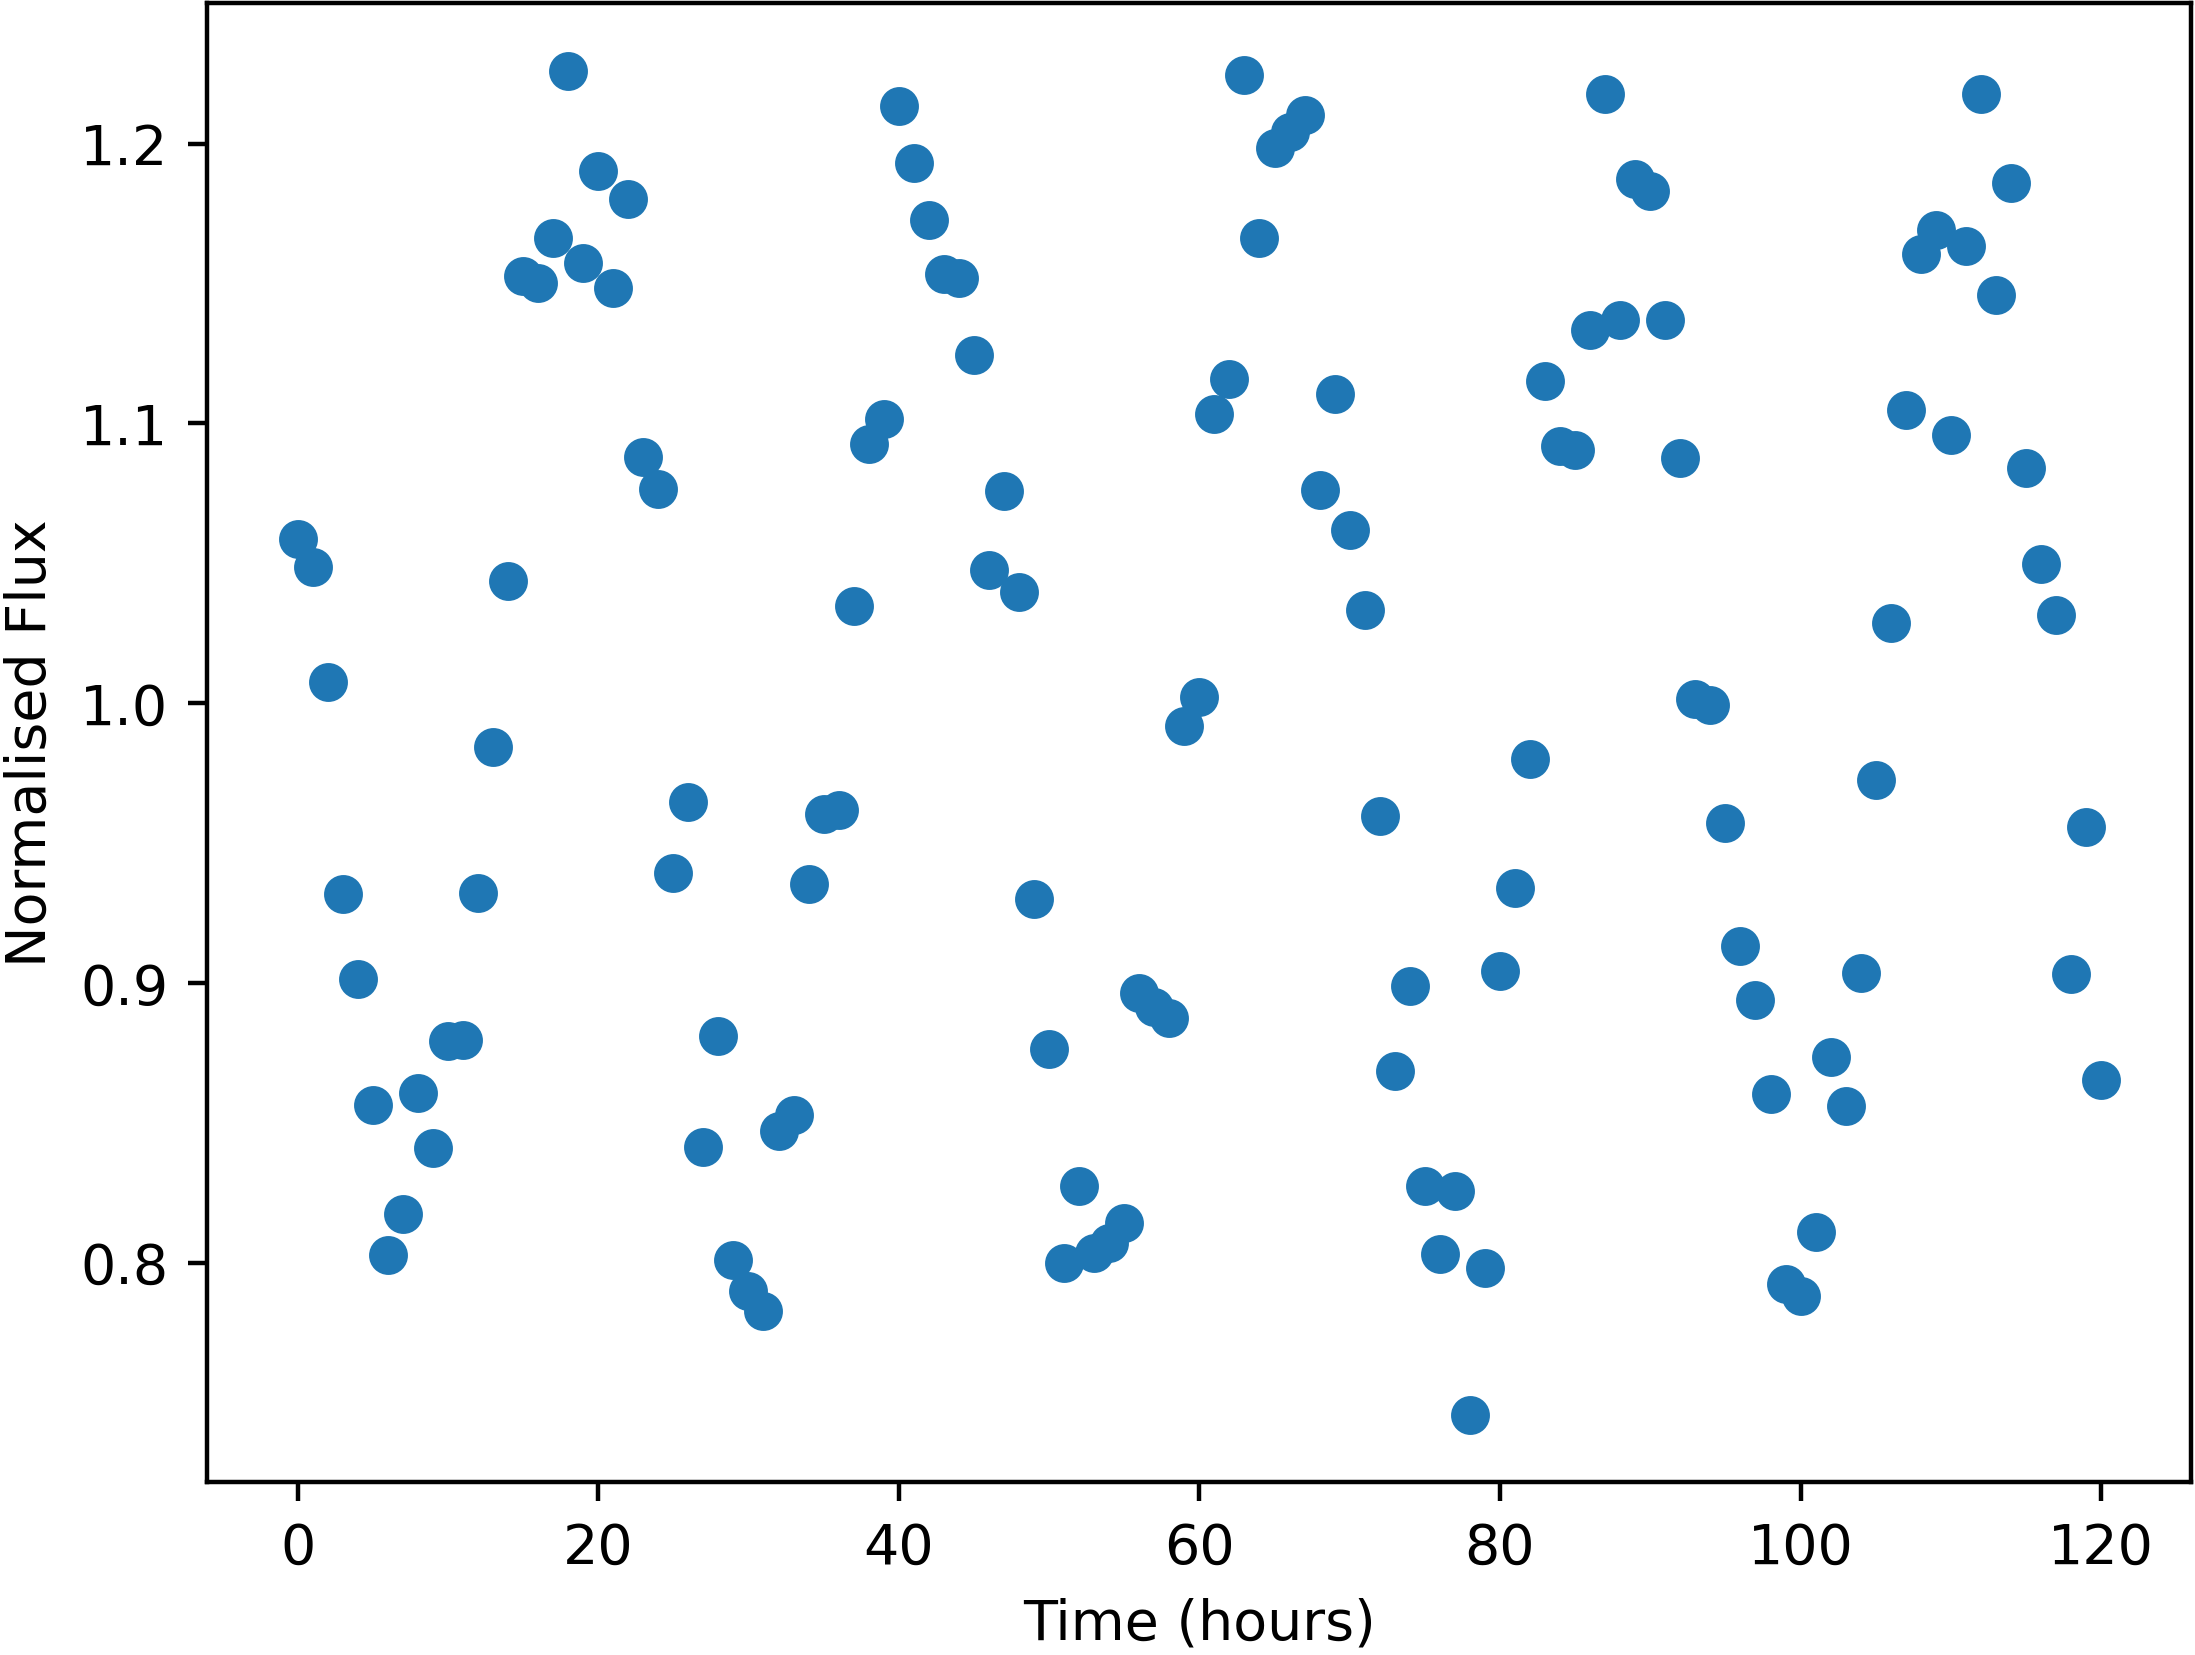

The table this chart was drawn from, first rows:
Time, NormalisedFlux
0.0, 1.059
1.0, 1.049
2.0, 1.007
3.0, 0.9317
4.0, 0.9013
5.0, 0.8564
6.0, 0.8026
7.0, 0.8172
8.0, 0.8608
9.0, 0.841
10.0, 0.8791
11.0, 0.8795
12.0, 0.932
13.0, 0.9845
14.0, 1.044
15.0, 1.153
16.0, 1.15
17.0, 1.166
18.0, 1.226
19.0, 1.157
20.0, 1.19
21.0, 1.148
22.0, 1.18
23.0, 1.088
24.0, 1.077
25.0, 0.9394
26.0, 0.9645
27.0, 0.8414
28.0, 0.881
29.0, 0.8011
30.0, 0.7899
31.0, 0.7825
32.0, 0.8472
33.0, 0.8527
34.0, 0.9353
35.0, 0.9604
36.0, 0.9618
37.0, 1.035
38.0, 1.092
39.0, 1.101
40.0, 1.213
41.0, 1.193
42.0, 1.173
43.0, 1.153
44.0, 1.152
45.0, 1.124
46.0, 1.048
47.0, 1.076
48.0, 1.04
49.0, 0.93
50.0, 0.8765
51.0, 0.7998
52.0, 0.8273
53.0, 0.8035
54.0, 0.8068
55.0, 0.8141
56.0, 0.8965
57.0, 0.8914
58.0, 0.8875
59.0, 0.9919
... 61 more rows
